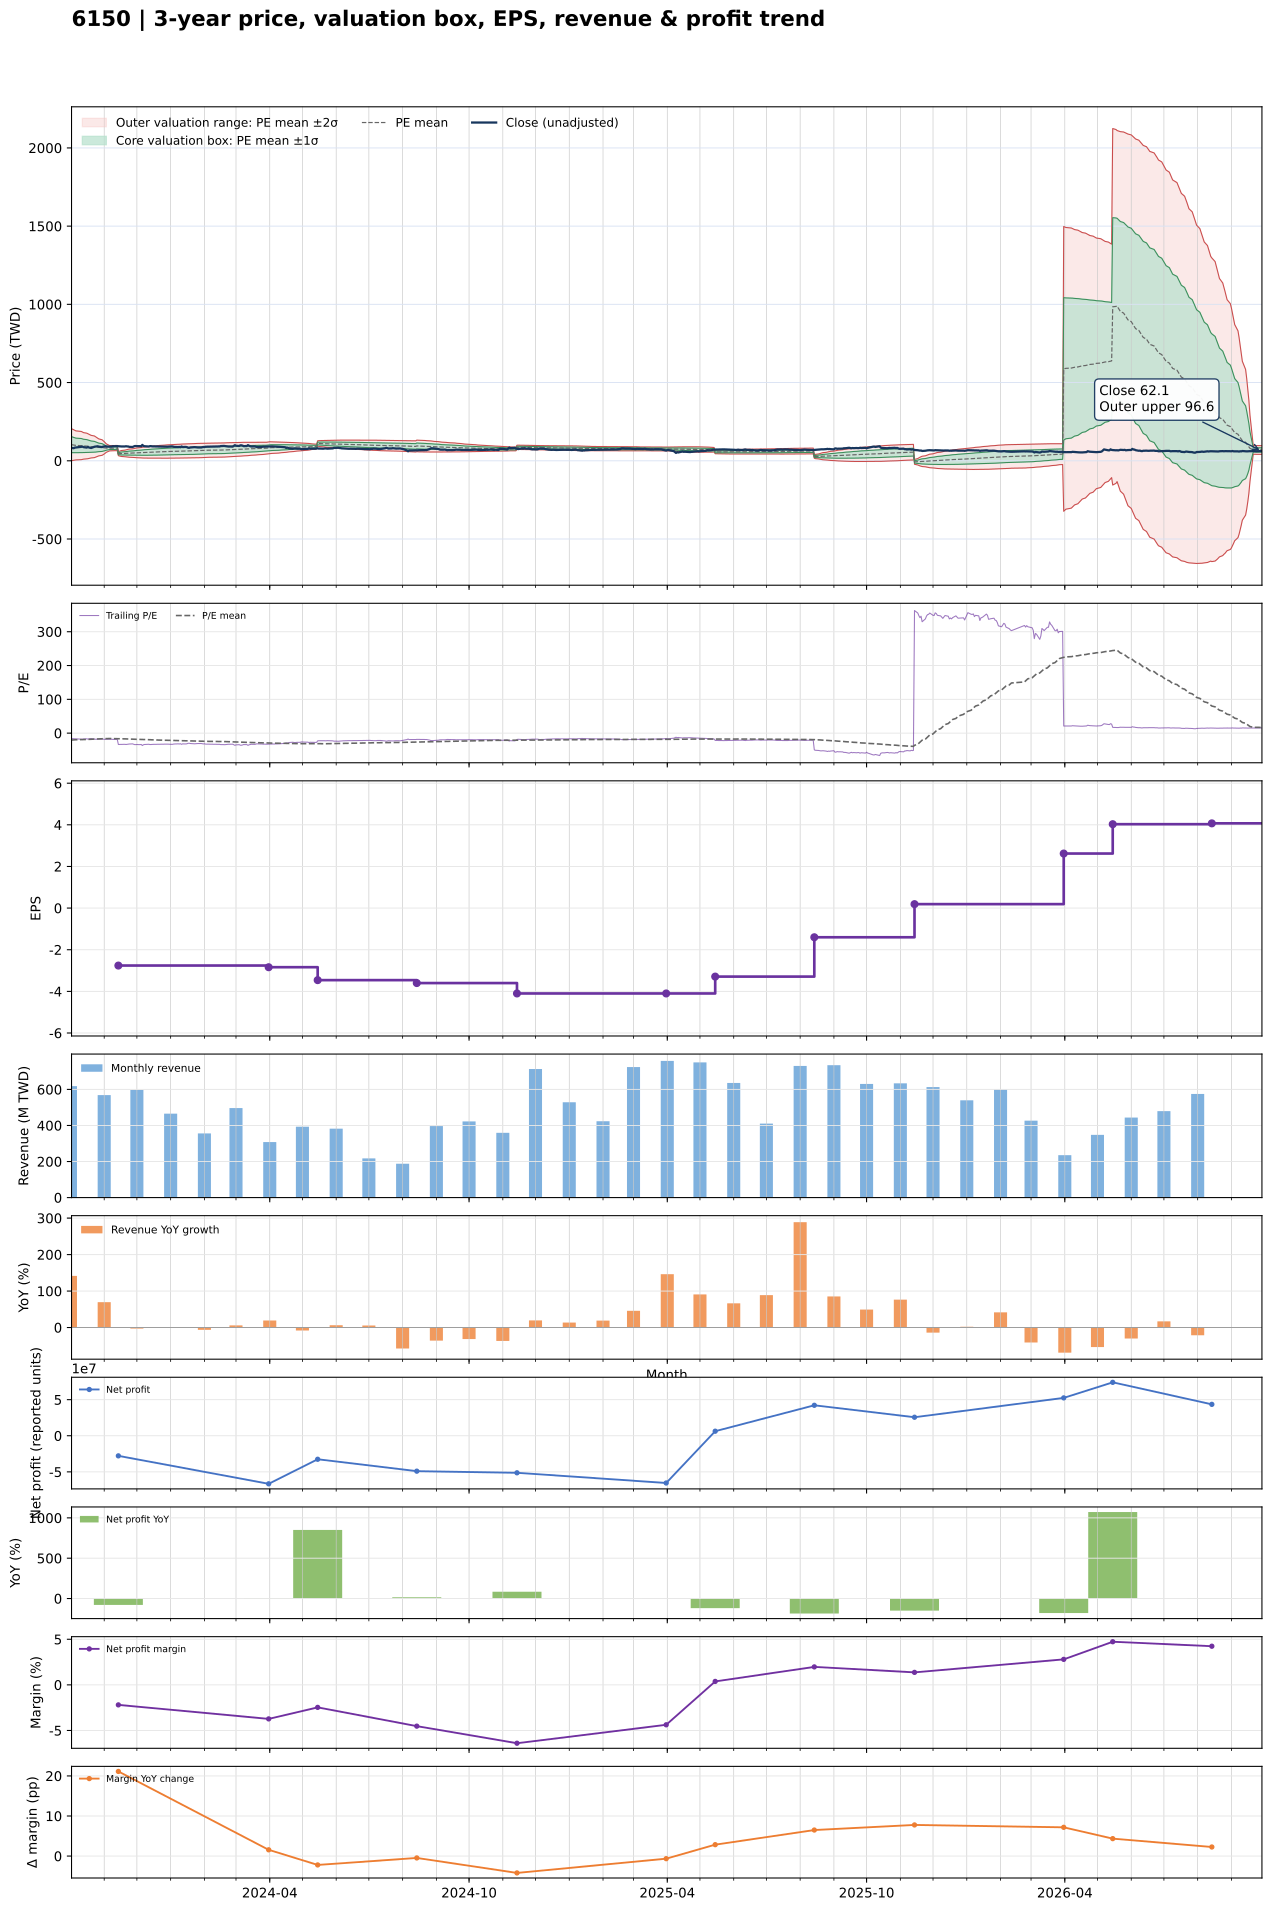

Source data for this figure (header and first rows):
date, close, available_date, period_end, ttm_eps, pe, pe_mean, pe_std, price_m2, price_m1, price_mean, price_p1, price_p2, forward_eps, forward_pe, forward_pe_mean, forward_pe_std, forward_price_m2, forward_price_m1, forward_price_mean, forward_price_p1, forward_price_p2
2023-10-02, 81.3, 2023-08-14, 2023-06-30, -5, -16.26, -20.56, 10.22, 205.1, 153.9, 102.8, 51.69, 0.5741, , , , , , , , , 
2023-10-03, 81.5, 2023-08-14, 2023-06-30, -5, -16.3, -20.33, 9.999, 201.7, 151.7, 101.7, 51.66, 1.664, , , , , , , , , 
2023-10-04, 80.2, 2023-08-14, 2023-06-30, -5, -16.04, -20.09, 9.757, 198, 149.3, 100.5, 51.69, 2.907, , , , , , , , , 
2023-10-05, 84, 2023-08-14, 2023-06-30, -5, -16.8, -19.87, 9.526, 194.6, 147, 99.37, 51.74, 4.115, , , , , , , , , 
2023-10-06, 84.8, 2023-08-14, 2023-06-30, -5, -16.96, -19.65, 9.28, 191.1, 144.7, 98.27, 51.87, 5.473, , , , , , , , , 
2023-10-11, 89.2, 2023-08-14, 2023-06-30, -5, -17.84, -19.44, 9.013, 187.3, 142.3, 97.19, 52.13, 7.067, , , , , , , , , 
2023-10-12, 90.6, 2023-08-14, 2023-06-30, -5, -18.12, -19.23, 8.741, 183.5, 139.8, 96.14, 52.44, 8.736, , , , , , , , , 
2023-10-13, 87.1, 2023-08-14, 2023-06-30, -5, -17.42, -19.02, 8.478, 179.9, 137.5, 95.1, 52.71, 10.32, , , , , , , , , 
2023-10-16, 84.2, 2023-08-14, 2023-06-30, -5, -16.84, -18.82, 8.227, 176.4, 135.2, 94.08, 52.94, 11.81, , , , , , , , , 
2023-10-17, 88.3, 2023-08-14, 2023-06-30, -5, -17.66, -18.63, 7.997, 173.1, 133.1, 93.16, 53.17, 13.19, , , , , , , , , 
2023-10-18, 84.9, 2023-08-14, 2023-06-30, -5, -16.98, -18.43, 7.739, 169.6, 130.9, 92.17, 53.48, 14.78, , , , , , , , , 
2023-10-19, 83, 2023-08-14, 2023-06-30, -5, -16.6, -18.25, 7.502, 166.3, 128.7, 91.23, 53.72, 16.22, , , , , , , , , 
2023-10-20, 81.5, 2023-08-14, 2023-06-30, -5, -16.3, -18.05, 7.223, 162.5, 126.3, 90.23, 54.12, 18, , , , , , , , , 
2023-10-23, 89.6, 2023-08-14, 2023-06-30, -5, -17.92, -17.86, 6.919, 158.5, 123.9, 89.29, 54.69, 20.1, , , , , , , , , 
2023-10-24, 90.7, 2023-08-14, 2023-06-30, -5, -18.14, -17.66, 6.562, 153.9, 121.1, 88.31, 55.5, 22.69, , , , , , , , , 
2023-10-25, 91.3, 2023-08-14, 2023-06-30, -5, -18.26, -17.47, 6.197, 149.3, 118.3, 87.35, 56.37, 25.39, , , , , , , , , 
2023-10-26, 92.7, 2023-08-14, 2023-06-30, -5, -18.54, -17.29, 5.827, 144.7, 115.6, 86.44, 57.31, 28.17, , , , , , , , , 
2023-10-27, 90.4, 2023-08-14, 2023-06-30, -5, -18.08, -17.1, 5.434, 139.9, 112.7, 85.52, 58.35, 31.18, , , , , , , , , 
2023-10-30, 87.5, 2023-08-14, 2023-06-30, -5, -17.5, -16.91, 4.984, 134.4, 109.5, 84.56, 59.64, 34.72, , , , , , , , , 
2023-10-31, 90.4, 2023-08-14, 2023-06-30, -5, -18.08, -16.73, 4.491, 128.5, 106.1, 83.63, 61.18, 38.72, , , , , , , , , 
2023-11-01, 91.3, 2023-08-14, 2023-06-30, -5, -18.26, -16.54, 3.947, 122.2, 102.5, 82.72, 62.99, 43.25, , , , , , , , , 
2023-11-02, 92.8, 2023-08-14, 2023-06-30, -5, -18.56, -16.37, 3.323, 115.1, 98.45, 81.84, 65.22, 48.6, , , , , , , , , 
2023-11-03, 90.6, 2023-08-14, 2023-06-30, -5, -18.12, -16.2, 2.661, 107.6, 94.31, 81, 67.7, 54.39, , , , , , , , , 
2023-11-06, 90.8, 2023-08-14, 2023-06-30, -5, -18.16, -16.03, 1.689, 97.04, 88.59, 80.15, 71.71, 63.26, , , , , , , , , 
2023-11-07, 91, 2023-08-14, 2023-06-30, -5, -18.2, -16.07, 1.677, 97.14, 88.75, 80.37, 71.98, 63.59, , , , , , , , , 
2023-11-08, 90.9, 2023-08-14, 2023-06-30, -5, -18.18, -16.11, 1.668, 97.25, 88.91, 80.57, 72.23, 63.89, , , , , , , , , 
2023-11-09, 93.5, 2023-08-14, 2023-06-30, -5, -18.7, -16.16, 1.664, 97.44, 89.12, 80.8, 72.48, 64.16, , , , , , , , , 
2023-11-10, 92.6, 2023-08-14, 2023-06-30, -5, -18.52, -16.2, 1.663, 97.62, 89.31, 81, 72.68, 64.37, , , , , , , , , 
2023-11-13, 93.5, 2023-08-14, 2023-06-30, -5, -18.7, -16.24, 1.661, 97.82, 89.51, 81.21, 72.91, 64.6, , , , , , , , , 
2023-11-14, 92.8, 2023-11-14, 2023-09-30, -2.76, -33.62, -16.41, 2.284, 57.89, 51.59, 45.29, 38.98, 32.68, , , , , , , , , 
2023-11-15, 92.6, 2023-11-14, 2023-09-30, -2.76, -33.55, -16.57, 2.757, 60.96, 53.35, 45.74, 38.13, 30.52, , , , , , , , , 
2023-11-16, 92.2, 2023-11-14, 2023-09-30, -2.76, -33.41, -16.74, 3.145, 63.55, 54.87, 46.19, 37.51, 28.83, , , , , , , , , 
2023-11-17, 91.4, 2023-11-14, 2023-09-30, -2.76, -33.12, -16.9, 3.47, 65.79, 56.21, 46.64, 37.06, 27.48, , , , , , , , , 
2023-11-20, 91.5, 2023-11-14, 2023-09-30, -2.76, -33.15, -17.06, 3.765, 67.86, 57.47, 47.08, 36.69, 26.29, , , , , , , , , 
2023-11-21, 92.9, 2023-11-14, 2023-09-30, -2.76, -33.66, -17.22, 4.051, 69.88, 58.69, 47.51, 36.33, 25.15, , , , , , , , , 
2023-11-22, 91.7, 2023-11-14, 2023-09-30, -2.76, -33.22, -17.36, 4.303, 71.68, 59.8, 47.92, 36.05, 24.17, , , , , , , , , 
2023-11-23, 91.5, 2023-11-14, 2023-09-30, -2.76, -33.15, -17.51, 4.535, 73.36, 60.84, 48.33, 35.81, 23.3, , , , , , , , , 
2023-11-24, 89.1, 2023-11-14, 2023-09-30, -2.76, -32.28, -17.65, 4.725, 74.81, 61.76, 48.72, 35.68, 22.64, , , , , , , , , 
2023-11-27, 88, 2023-11-14, 2023-09-30, -2.76, -31.88, -17.79, 4.898, 76.12, 62.61, 49.09, 35.57, 22.05, , , , , , , , , 
2023-11-28, 91, 2023-11-14, 2023-09-30, -2.76, -32.97, -17.93, 5.086, 77.56, 63.52, 49.49, 35.45, 21.41, , , , , , , , , 
2023-11-29, 94, 2023-11-14, 2023-09-30, -2.76, -34.06, -18.09, 5.289, 79.11, 64.51, 49.92, 35.32, 20.72, , , , , , , , , 
2023-11-30, 94.3, 2023-11-14, 2023-09-30, -2.76, -34.17, -18.24, 5.483, 80.61, 65.48, 50.35, 35.22, 20.08, , , , , , , , , 
2023-12-01, 93.4, 2023-11-14, 2023-09-30, -2.76, -33.84, -18.4, 5.657, 82, 66.39, 50.78, 35.17, 19.55, , , , , , , , , 
2023-12-04, 93.8, 2023-11-14, 2023-09-30, -2.76, -33.99, -18.55, 5.828, 83.37, 67.28, 51.2, 35.11, 19.03, , , , , , , , , 
2023-12-05, 92.7, 2023-11-14, 2023-09-30, -2.76, -33.59, -18.7, 5.981, 84.62, 68.11, 51.61, 35.1, 18.59, , , , , , , , , 
2023-12-06, 101.5, 2023-11-14, 2023-09-30, -2.76, -36.78, -18.87, 6.199, 86.3, 69.19, 52.08, 34.97, 17.86, , , , , , , , , 
2023-12-07, 95.1, 2023-11-14, 2023-09-30, -2.76, -34.46, -19.03, 6.352, 87.58, 70.05, 52.52, 34.99, 17.46, , , , , , , , , 
2023-12-08, 93, 2023-11-14, 2023-09-30, -2.76, -33.7, -19.18, 6.481, 88.72, 70.83, 52.95, 35.06, 17.17, , , , , , , , , 
2023-12-11, 92.3, 2023-11-14, 2023-09-30, -2.76, -33.44, -19.34, 6.6, 89.8, 71.58, 53.37, 35.15, 16.93, , , , , , , , , 
2023-12-12, 91.2, 2023-11-14, 2023-09-30, -2.76, -33.04, -19.48, 6.706, 90.79, 72.29, 53.78, 35.27, 16.76, , , , , , , , , 
2023-12-13, 93.4, 2023-11-14, 2023-09-30, -2.76, -33.84, -19.64, 6.821, 91.86, 73.03, 54.21, 35.38, 16.55, , , , , , , , , 
2023-12-14, 93.4, 2023-11-14, 2023-09-30, -2.76, -33.84, -19.79, 6.932, 92.89, 73.76, 54.63, 35.5, 16.37, , , , , , , , , 
2023-12-15, 92.1, 2023-11-14, 2023-09-30, -2.76, -33.37, -19.94, 7.029, 93.84, 74.44, 55.04, 35.65, 16.25, , , , , , , , , 
2023-12-18, 91.6, 2023-11-14, 2023-09-30, -2.76, -33.19, -20.1, 7.115, 94.74, 75.11, 55.47, 35.83, 16.2, , , , , , , , , 
2023-12-19, 91.4, 2023-11-14, 2023-09-30, -2.76, -33.12, -20.25, 7.195, 95.61, 75.75, 55.89, 36.03, 16.18, , , , , , , , , 
2023-12-20, 91.8, 2023-11-14, 2023-09-30, -2.76, -33.26, -20.4, 7.276, 96.48, 76.4, 56.32, 36.23, 16.15, , , , , , , , , 
2023-12-21, 91.6, 2023-11-14, 2023-09-30, -2.76, -33.19, -20.56, 7.351, 97.31, 77.02, 56.73, 36.45, 16.16, , , , , , , , , 
2023-12-22, 91.6, 2023-11-14, 2023-09-30, -2.76, -33.19, -20.7, 7.425, 98.13, 77.64, 57.14, 36.65, 16.16, , , , , , , , , 
2023-12-25, 90.3, 2023-11-14, 2023-09-30, -2.76, -32.72, -20.85, 7.489, 98.88, 78.21, 57.54, 36.87, 16.2, , , , , , , , , 
2023-12-26, 90.7, 2023-11-14, 2023-09-30, -2.76, -32.86, -21, 7.551, 99.63, 78.79, 57.95, 37.11, 16.26, , , , , , , , , 
... 666 more rows
